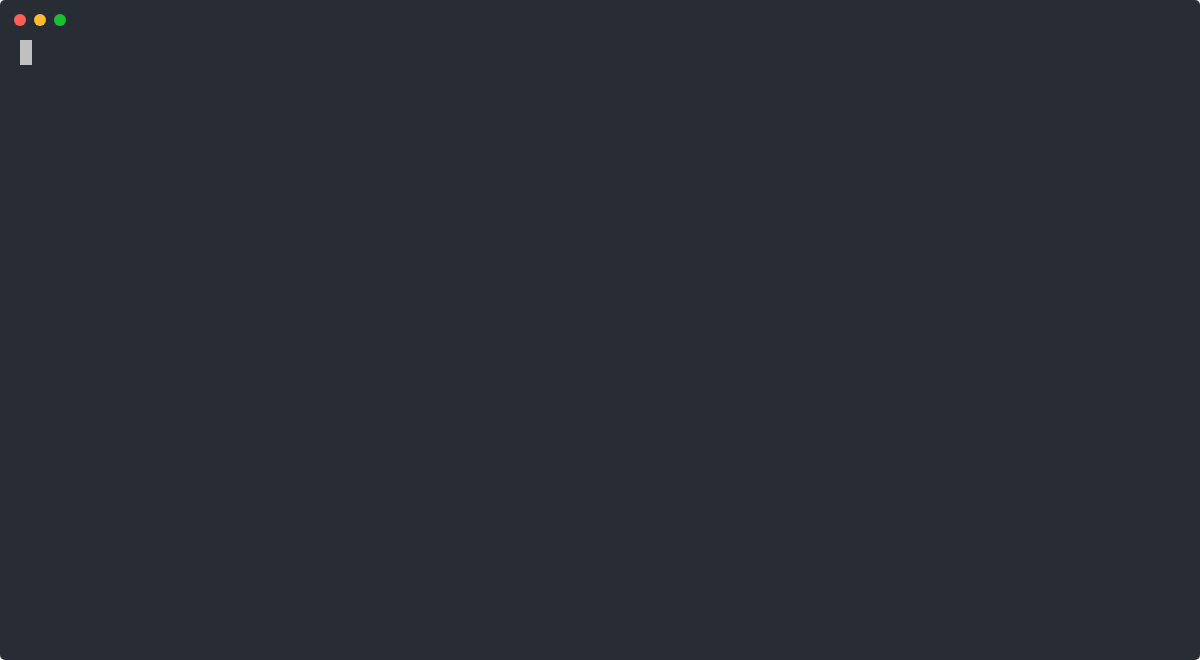
t = 0.00 s
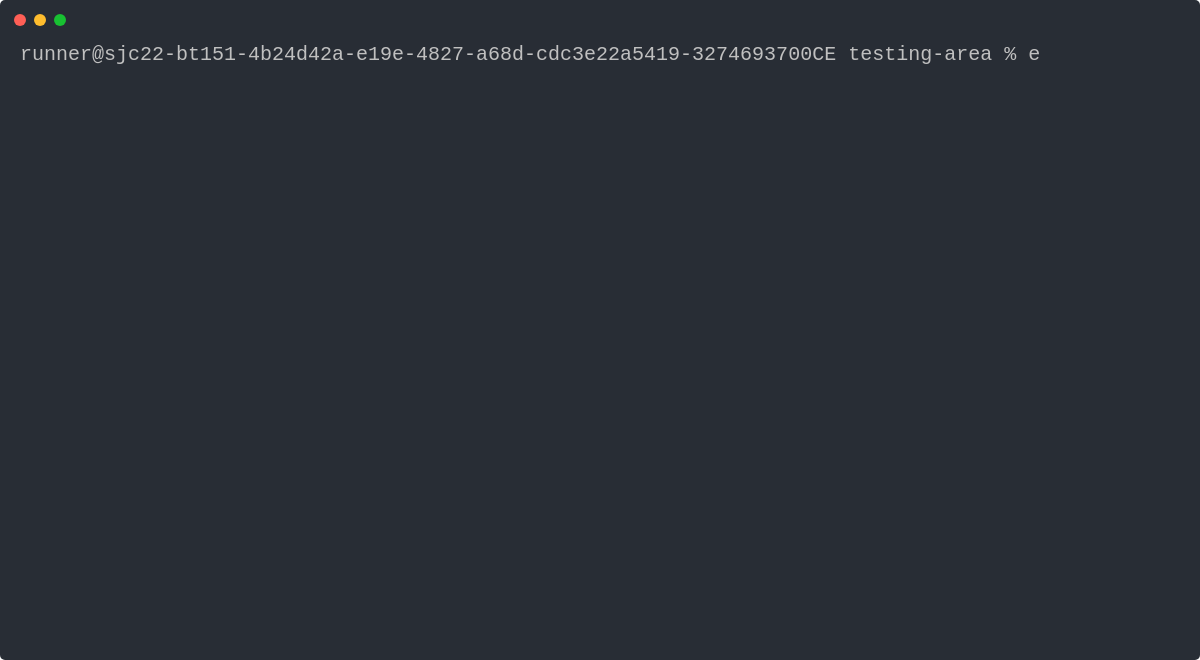
t = 1.67 s
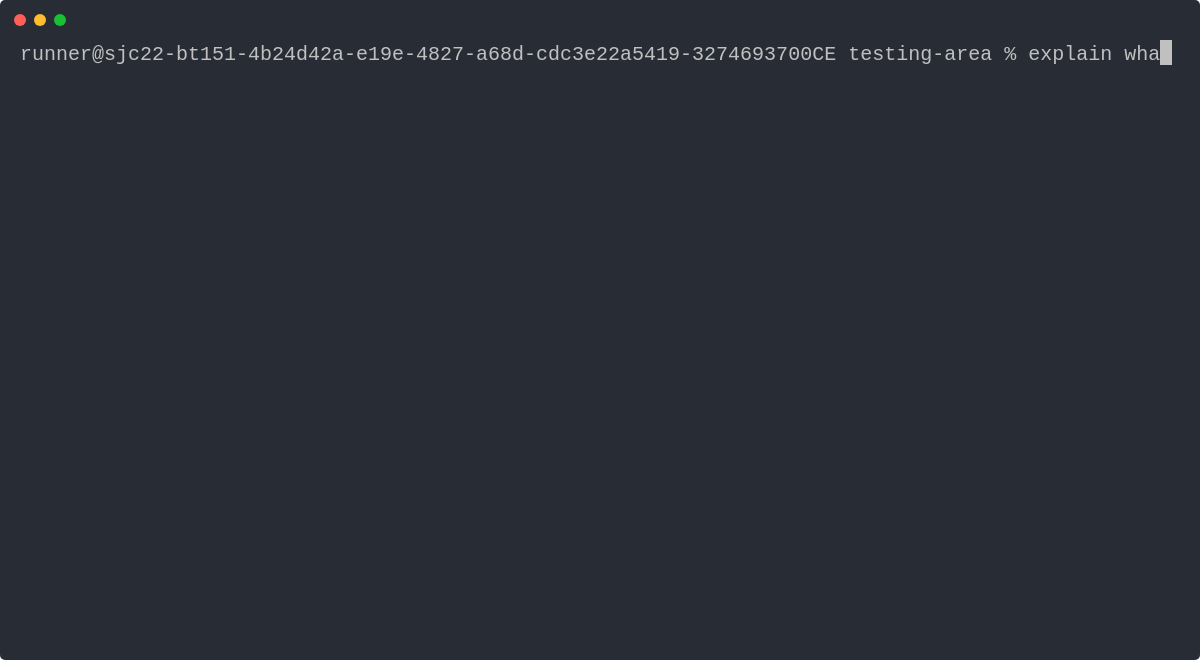
t = 3.33 s
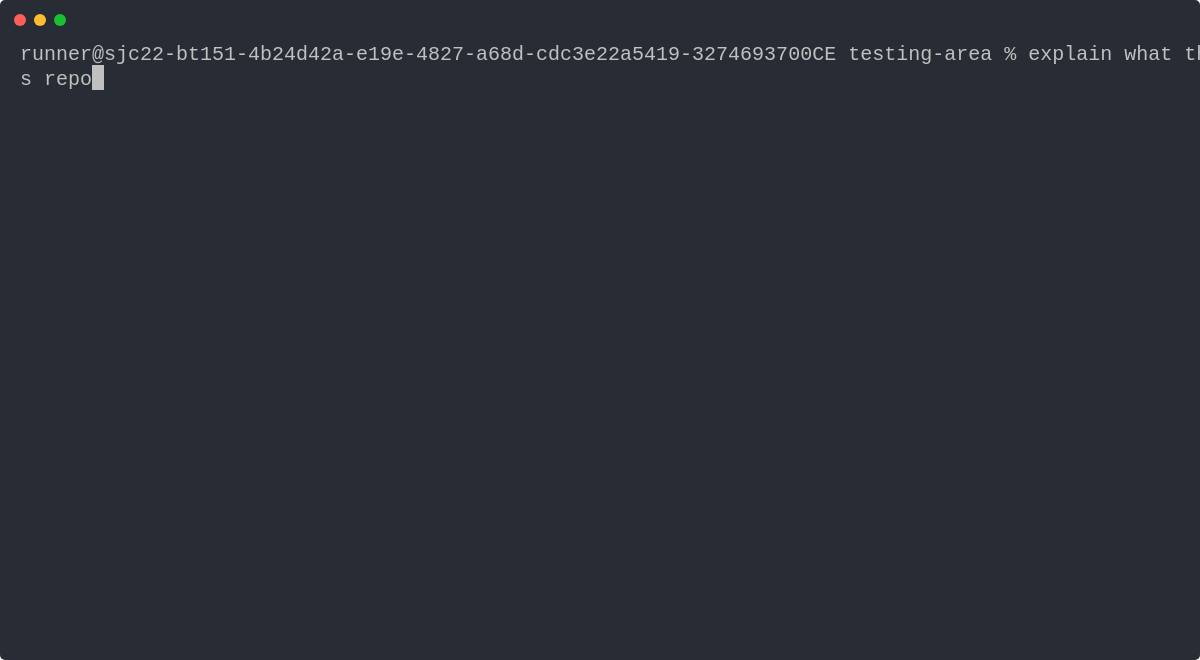
t = 5.00 s
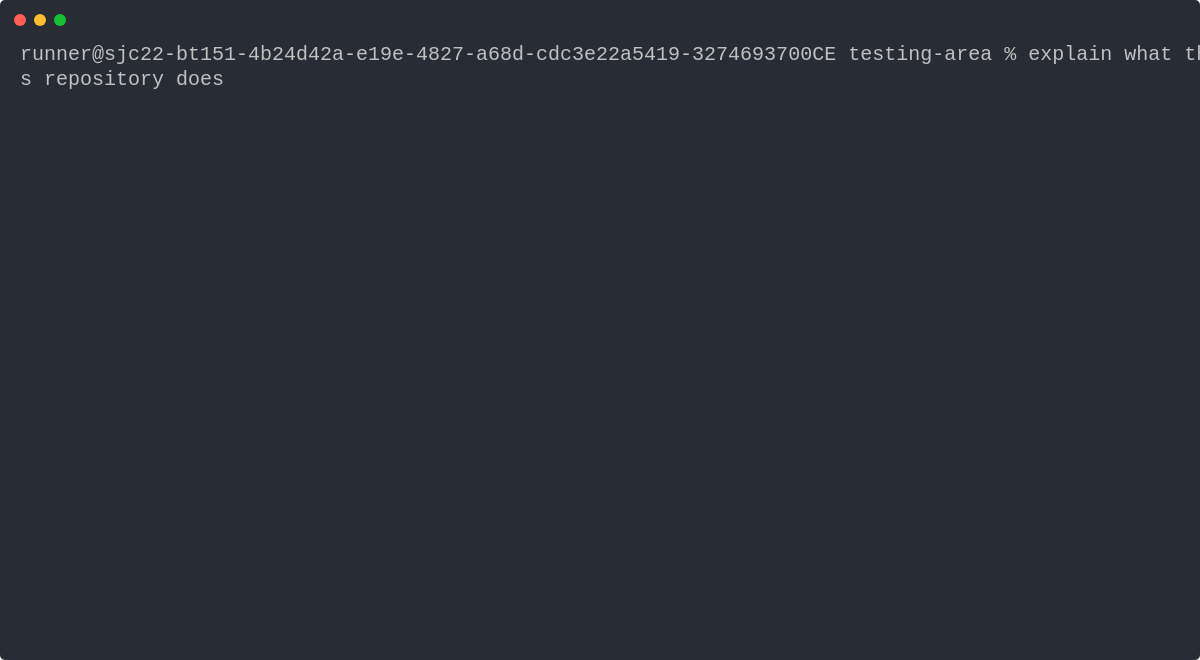
t = 6.67 s
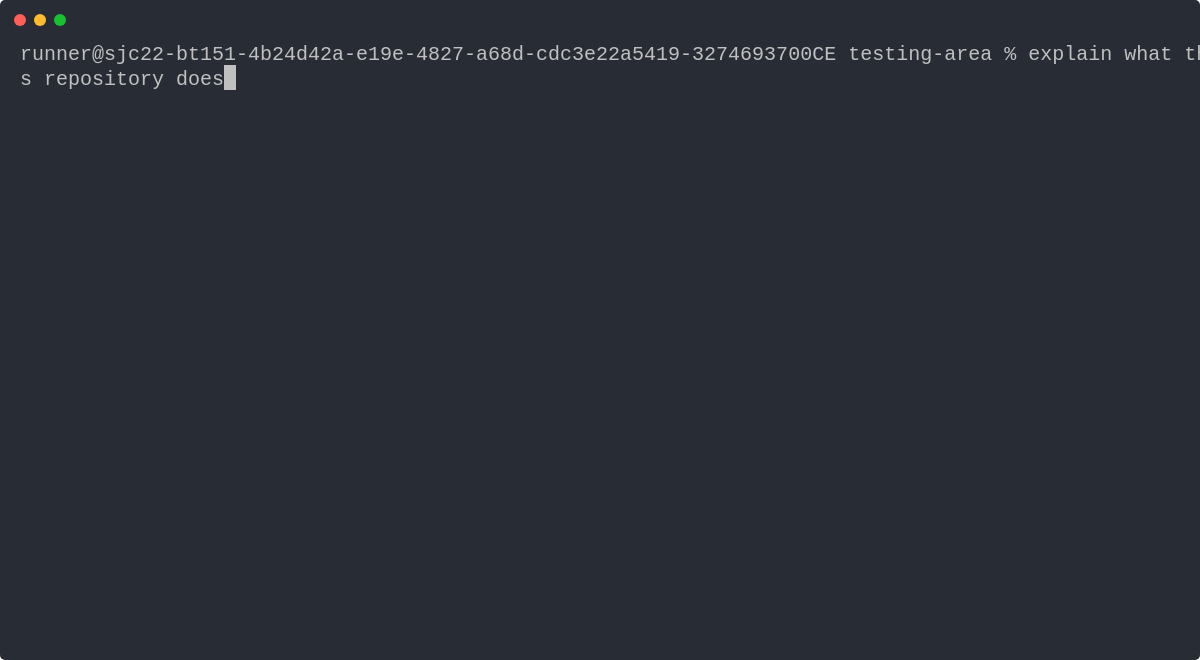
t = 8.33 s

The animated SVG that drew these frames (rendered in a browser with its animation timeline set to each time). Animation: 2 CSS @keyframes rules; frames cover the first 8.33 s, repeats indefinitely.

<svg xmlns="http://www.w3.org/2000/svg" width="1240" height="660"><rect rx="5" width="100%" height="100%" fill="#282D35"/><circle cx="20" cy="20" r="6" fill="#FF5F56"/><circle cx="40" cy="20" r="6" fill="#FFBD2E"/><circle cx="60" cy="20" r="6" fill="#18C132"/><defs><clipPath id="clip"><rect width="1200" height="600"/></clipPath></defs><g transform="translate(20,40)" clip-path="url(#clip)"><style>@keyframes k{0.548%{transform:translateX(0px)}0.548%{transform:translateX(-1240px)}15.812%{transform:translateX(-2480px)}17.582%{transform:translateX(-3720px)}19.085%{transform:translateX(-4960px)}20.702%{transform:translateX(-6200px)}22.147%{transform:translateX(-7440px)}23.307%{transform:translateX(-8680px)}24.507%{transform:translateX(-9920px)}25.726%{transform:translateX(-11160px)}26.894%{transform:translateX(-12400px)}28.797%{transform:translateX(-13640px)}30.418%{transform:translateX(-14880px)}32.015%{transform:translateX(-16120px)}33.185%{transform:translateX(-17360px)}34.722%{transform:translateX(-18600px)}36.542%{transform:translateX(-19840px)}37.620%{transform:translateX(-21080px)}38.794%{transform:translateX(-22320px)}40.903%{transform:translateX(-23560px)}43.124%{transform:translateX(-24800px)}44.319%{transform:translateX(-26040px)}45.467%{transform:translateX(-27280px)}47.076%{transform:translateX(-28520px)}48.292%{transform:translateX(-29760px)}49.442%{transform:translateX(-31000px)}50.986%{transform:translateX(-32240px)}52.135%{transform:translateX(-33480px)}53.327%{transform:translateX(-34720px)}54.514%{transform:translateX(-35960px)}56.660%{transform:translateX(-37200px)}58.061%{transform:translateX(-38440px)}59.693%{transform:translateX(-39680px)}60.759%{transform:translateX(-40920px)}61.953%{transform:translateX(-42160px)}87.829%{transform:translateX(-43400px)}87.831%{transform:translateX(-44640px)}92.173%{transform:translateX(-45880px)}93.187%{transform:translateX(-47120px)}94.165%{transform:translateX(-48360px)}95.360%{transform:translateX(-49600px)}100.000%{transform:translateX(-50840px)}}@keyframes blink{0%,50%{opacity:1}50.01%,100%{opacity:0}}text{font-family:Monaco,Consolas,'Courier New',monospace;font-size:20px;fill:#C0C0C0;white-space:pre}.cursor{fill:#C0C0C0;animation:blink 1s step-end infinite}</style><g style="animation:k 10.485s infinite steps(1,end)"><g transform="translate(0,0)"><rect class="cursor" x="0" y="0" width="12" height="25"/></g><g transform="translate(1240,0)"><text x="0" y="20" xml:space="preserve">runner@sjc22-bt151-4b24d42a-e19e-4827-a68d-cdc3e22a5419-3274693700CE testing-area %                 </text><rect class="cursor" x="1008" y="0" width="12" height="25"/></g><g transform="translate(2480,0)"><text x="0" y="20" xml:space="preserve">runner@sjc22-bt151-4b24d42a-e19e-4827-a68d-cdc3e22a5419-3274693700CE testing-area % e               </text><rect class="cursor" x="1020" y="0" width="12" height="25"/></g><g transform="translate(3720,0)"><text x="0" y="20" xml:space="preserve">runner@sjc22-bt151-4b24d42a-e19e-4827-a68d-cdc3e22a5419-3274693700CE testing-area % ex              </text><rect class="cursor" x="1032" y="0" width="12" height="25"/></g><g transform="translate(4960,0)"><text x="0" y="20" xml:space="preserve">runner@sjc22-bt151-4b24d42a-e19e-4827-a68d-cdc3e22a5419-3274693700CE testing-area % exp             </text><rect class="cursor" x="1044" y="0" width="12" height="25"/></g><g transform="translate(6200,0)"><text x="0" y="20" xml:space="preserve">runner@sjc22-bt151-4b24d42a-e19e-4827-a68d-cdc3e22a5419-3274693700CE testing-area % expl            </text><rect class="cursor" x="1056" y="0" width="12" height="25"/></g><g transform="translate(7440,0)"><text x="0" y="20" xml:space="preserve">runner@sjc22-bt151-4b24d42a-e19e-4827-a68d-cdc3e22a5419-3274693700CE testing-area % expla           </text><rect class="cursor" x="1068" y="0" width="12" height="25"/></g><g transform="translate(8680,0)"><text x="0" y="20" xml:space="preserve">runner@sjc22-bt151-4b24d42a-e19e-4827-a68d-cdc3e22a5419-3274693700CE testing-area % explai          </text><rect class="cursor" x="1080" y="0" width="12" height="25"/></g><g transform="translate(9920,0)"><text x="0" y="20" xml:space="preserve">runner@sjc22-bt151-4b24d42a-e19e-4827-a68d-cdc3e22a5419-3274693700CE testing-area % explain         </text><rect class="cursor" x="1092" y="0" width="12" height="25"/></g><g transform="translate(11160,0)"><text x="0" y="20" xml:space="preserve">runner@sjc22-bt151-4b24d42a-e19e-4827-a68d-cdc3e22a5419-3274693700CE testing-area % explain         </text><rect class="cursor" x="1104" y="0" width="12" height="25"/></g><g transform="translate(12400,0)"><text x="0" y="20" xml:space="preserve">runner@sjc22-bt151-4b24d42a-e19e-4827-a68d-cdc3e22a5419-3274693700CE testing-area % explain w       </text><rect class="cursor" x="1116" y="0" width="12" height="25"/></g><g transform="translate(13640,0)"><text x="0" y="20" xml:space="preserve">runner@sjc22-bt151-4b24d42a-e19e-4827-a68d-cdc3e22a5419-3274693700CE testing-area % explain wh      </text><rect class="cursor" x="1128" y="0" width="12" height="25"/></g><g transform="translate(14880,0)"><text x="0" y="20" xml:space="preserve">runner@sjc22-bt151-4b24d42a-e19e-4827-a68d-cdc3e22a5419-3274693700CE testing-area % explain wha     </text><rect class="cursor" x="1140" y="0" width="12" height="25"/></g><g transform="translate(16120,0)"><text x="0" y="20" xml:space="preserve">runner@sjc22-bt151-4b24d42a-e19e-4827-a68d-cdc3e22a5419-3274693700CE testing-area % explain what    </text><rect class="cursor" x="1152" y="0" width="12" height="25"/></g><g transform="translate(17360,0)"><text x="0" y="20" xml:space="preserve">runner@sjc22-bt151-4b24d42a-e19e-4827-a68d-cdc3e22a5419-3274693700CE testing-area % explain what    </text><rect class="cursor" x="1164" y="0" width="12" height="25"/></g><g transform="translate(18600,0)"><text x="0" y="20" xml:space="preserve">runner@sjc22-bt151-4b24d42a-e19e-4827-a68d-cdc3e22a5419-3274693700CE testing-area % explain what t  </text><rect class="cursor" x="1176" y="0" width="12" height="25"/></g><g transform="translate(19840,0)"><text x="0" y="20" xml:space="preserve">runner@sjc22-bt151-4b24d42a-e19e-4827-a68d-cdc3e22a5419-3274693700CE testing-area % explain what th </text><rect class="cursor" x="1188" y="0" width="12" height="25"/></g><g transform="translate(21080,0)"><text x="0" y="20" xml:space="preserve">runner@sjc22-bt151-4b24d42a-e19e-4827-a68d-cdc3e22a5419-3274693700CE testing-area % explain what thi</text><rect class="cursor" x="0" y="25" width="12" height="25"/></g><g transform="translate(22320,0)"><text x="0" y="20" xml:space="preserve">runner@sjc22-bt151-4b24d42a-e19e-4827-a68d-cdc3e22a5419-3274693700CE testing-area % explain what thi</text><text x="0" y="45" xml:space="preserve">s                                                                                                   </text><rect class="cursor" x="12" y="25" width="12" height="25"/></g><g transform="translate(23560,0)"><text x="0" y="20" xml:space="preserve">runner@sjc22-bt151-4b24d42a-e19e-4827-a68d-cdc3e22a5419-3274693700CE testing-area % explain what thi</text><text x="0" y="45" xml:space="preserve">s                                                                                                   </text><rect class="cursor" x="24" y="25" width="12" height="25"/></g><g transform="translate(24800,0)"><text x="0" y="20" xml:space="preserve">runner@sjc22-bt151-4b24d42a-e19e-4827-a68d-cdc3e22a5419-3274693700CE testing-area % explain what thi</text><text x="0" y="45" xml:space="preserve">s r                                                                                                 </text><rect class="cursor" x="36" y="25" width="12" height="25"/></g><g transform="translate(26040,0)"><text x="0" y="20" xml:space="preserve">runner@sjc22-bt151-4b24d42a-e19e-4827-a68d-cdc3e22a5419-3274693700CE testing-area % explain what thi</text><text x="0" y="45" xml:space="preserve">s re                                                                                                </text><rect class="cursor" x="48" y="25" width="12" height="25"/></g><g transform="translate(27280,0)"><text x="0" y="20" xml:space="preserve">runner@sjc22-bt151-4b24d42a-e19e-4827-a68d-cdc3e22a5419-3274693700CE testing-area % explain what thi</text><text x="0" y="45" xml:space="preserve">s rep                                                                                               </text><rect class="cursor" x="60" y="25" width="12" height="25"/></g><g transform="translate(28520,0)"><text x="0" y="20" xml:space="preserve">runner@sjc22-bt151-4b24d42a-e19e-4827-a68d-cdc3e22a5419-3274693700CE testing-area % explain what thi</text><text x="0" y="45" xml:space="preserve">s repo                                                                                              </text><rect class="cursor" x="72" y="25" width="12" height="25"/></g><g transform="translate(29760,0)"><text x="0" y="20" xml:space="preserve">runner@sjc22-bt151-4b24d42a-e19e-4827-a68d-cdc3e22a5419-3274693700CE testing-area % explain what thi</text><text x="0" y="45" xml:space="preserve">s repos                                                                                             </text><rect class="cursor" x="84" y="25" width="12" height="25"/></g><g transform="translate(31000,0)"><text x="0" y="20" xml:space="preserve">runner@sjc22-bt151-4b24d42a-e19e-4827-a68d-cdc3e22a5419-3274693700CE testing-area % explain what thi</text><text x="0" y="45" xml:space="preserve">s reposi                                                                                            </text><rect class="cursor" x="96" y="25" width="12" height="25"/></g><g transform="translate(32240,0)"><text x="0" y="20" xml:space="preserve">runner@sjc22-bt151-4b24d42a-e19e-4827-a68d-cdc3e22a5419-3274693700CE testing-area % explain what thi</text><text x="0" y="45" xml:space="preserve">s reposit                                                                                           </text><rect class="cursor" x="108" y="25" width="12" height="25"/></g><g transform="translate(33480,0)"><text x="0" y="20" xml:space="preserve">runner@sjc22-bt151-4b24d42a-e19e-4827-a68d-cdc3e22a5419-3274693700CE testing-area % explain what thi</text><text x="0" y="45" xml:space="preserve">s reposito                                                                                          </text><rect class="cursor" x="120" y="25" width="12" height="25"/></g><g transform="translate(34720,0)"><text x="0" y="20" xml:space="preserve">runner@sjc22-bt151-4b24d42a-e19e-4827-a68d-cdc3e22a5419-3274693700CE testing-area % explain what thi</text><text x="0" y="45" xml:space="preserve">s repositor                                                                                         </text><rect class="cursor" x="132" y="25" width="12" height="25"/></g><g transform="translate(35960,0)"><text x="0" y="20" xml:space="preserve">runner@sjc22-bt151-4b24d42a-e19e-4827-a68d-cdc3e22a5419-3274693700CE testing-area % explain what thi</text><text x="0" y="45" xml:space="preserve">s repository                                                                                        </text><rect class="cursor" x="144" y="25" width="12" height="25"/></g><g transform="translate(37200,0)"><text x="0" y="20" xml:space="preserve">runner@sjc22-bt151-4b24d42a-e19e-4827-a68d-cdc3e22a5419-3274693700CE testing-area % explain what thi</text><text x="0" y="45" xml:space="preserve">s repository                                                                                        </text><rect class="cursor" x="156" y="25" width="12" height="25"/></g><g transform="translate(38440,0)"><text x="0" y="20" xml:space="preserve">runner@sjc22-bt151-4b24d42a-e19e-4827-a68d-cdc3e22a5419-3274693700CE testing-area % explain what thi</text><text x="0" y="45" xml:space="preserve">s repository d                                                                                      </text><rect class="cursor" x="168" y="25" width="12" height="25"/></g><g transform="translate(39680,0)"><text x="0" y="20" xml:space="preserve">runner@sjc22-bt151-4b24d42a-e19e-4827-a68d-cdc3e22a5419-3274693700CE testing-area % explain what thi</text><text x="0" y="45" xml:space="preserve">s repository do                                                                                     </text><rect class="cursor" x="180" y="25" width="12" height="25"/></g><g transform="translate(40920,0)"><text x="0" y="20" xml:space="preserve">runner@sjc22-bt151-4b24d42a-e19e-4827-a68d-cdc3e22a5419-3274693700CE testing-area % explain what thi</text><text x="0" y="45" xml:space="preserve">s repository doe                                                                                    </text><rect class="cursor" x="192" y="25" width="12" height="25"/></g><g transform="translate(42160,0)"><text x="0" y="20" xml:space="preserve">runner@sjc22-bt151-4b24d42a-e19e-4827-a68d-cdc3e22a5419-3274693700CE testing-area % explain what thi</text><text x="0" y="45" xml:space="preserve">s repository does                                                                                   </text><rect class="cursor" x="204" y="25" width="12" height="25"/></g><g transform="translate(43400,0)"><text x="0" y="20" xml:space="preserve">runner@sjc22-bt151-4b24d42a-e19e-4827-a68d-cdc3e22a5419-3274693700CE testing-area % explain what thi</text><text x="0" y="45" xml:space="preserve">s repository does                                                                                   </text><rect class="cursor" x="0" y="50" width="12" height="25"/></g><g transform="translate(44640,0)"><text x="0" y="20" xml:space="preserve">runner@sjc22-bt151-4b24d42a-e19e-4827-a68d-cdc3e22a5419-3274693700CE testing-area % explain what thi</text><text x="0" y="45" xml:space="preserve">s repository does                                                                                   </text><text x="0" y="70" xml:space="preserve">runner@sjc22-bt151-4b24d42a-e19e-4827-a68d-cdc3e22a5419-3274693700CE testing-area %                 </text><rect class="cursor" x="1008" y="50" width="12" height="25"/></g><g transform="translate(45880,0)"><text x="0" y="20" xml:space="preserve">runner@sjc22-bt151-4b24d42a-e19e-4827-a68d-cdc3e22a5419-3274693700CE testing-area % explain what thi</text><text x="0" y="45" xml:space="preserve">s repository does                                                                                   </text><text x="0" y="70" xml:space="preserve">runner@sjc22-bt151-4b24d42a-e19e-4827-a68d-cdc3e22a5419-3274693700CE testing-area % e               </text><rect class="cursor" x="1020" y="50" width="12" height="25"/></g><g transform="translate(47120,0)"><text x="0" y="20" xml:space="preserve">runner@sjc22-bt151-4b24d42a-e19e-4827-a68d-cdc3e22a5419-3274693700CE testing-area % explain what thi</text><text x="0" y="45" xml:space="preserve">s repository does                                                                                   </text><text x="0" y="70" xml:space="preserve">runner@sjc22-bt151-4b24d42a-e19e-4827-a68d-cdc3e22a5419-3274693700CE testing-area % ex              </text><rect class="cursor" x="1032" y="50" width="12" height="25"/></g><g transform="translate(48360,0)"><text x="0" y="20" xml:space="preserve">runner@sjc22-bt151-4b24d42a-e19e-4827-a68d-cdc3e22a5419-3274693700CE testing-area % explain what thi</text><text x="0" y="45" xml:space="preserve">s repository does                                                                                   </text><text x="0" y="70" xml:space="preserve">runner@sjc22-bt151-4b24d42a-e19e-4827-a68d-cdc3e22a5419-3274693700CE testing-area % exi             </text><rect class="cursor" x="1044" y="50" width="12" height="25"/></g><g transform="translate(49600,0)"><text x="0" y="20" xml:space="preserve">runner@sjc22-bt151-4b24d42a-e19e-4827-a68d-cdc3e22a5419-3274693700CE testing-area % explain what thi</text><text x="0" y="45" xml:space="preserve">s repository does                                                                                   </text><text x="0" y="70" xml:space="preserve">runner@sjc22-bt151-4b24d42a-e19e-4827-a68d-cdc3e22a5419-3274693700CE testing-area % exit            </text><rect class="cursor" x="1056" y="50" width="12" height="25"/></g><g transform="translate(50840,0)"><text x="0" y="20" xml:space="preserve">runner@sjc22-bt151-4b24d42a-e19e-4827-a68d-cdc3e22a5419-3274693700CE testing-area % explain what thi</text><text x="0" y="45" xml:space="preserve">s repository does                                                                                   </text><text x="0" y="70" xml:space="preserve">runner@sjc22-bt151-4b24d42a-e19e-4827-a68d-cdc3e22a5419-3274693700CE testing-area % exit            </text><rect class="cursor" x="0" y="75" width="12" height="25"/></g></g></g></svg>
